pico-8 play session: hold → + tap 🅾, after a click and taps of 🅾, ❎, 🅾+❎, 🅾 in the second before t = 0

[t = 1 s] hold → ~1s, tap 🅾 ~2×
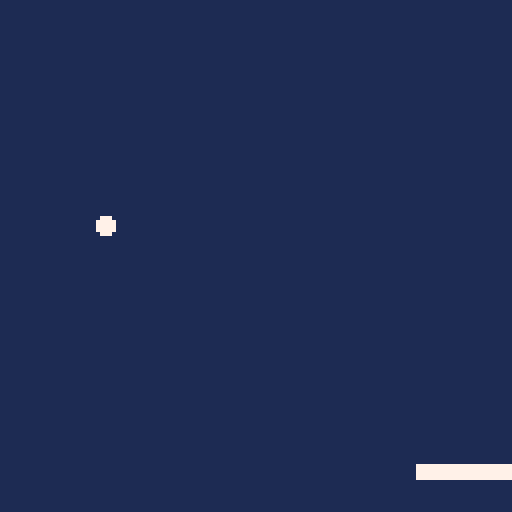

pico-8 cartridge
version 43
__lua__
function _init()
  btn_left  = 0
  btn_right = 1
  btn_up    = 2
  btn_down  = 3
  btn_x     = 4
  btn_o     = 5
  input = {}

  settings = settings or { palette_i = 1 }

  mode = "start"
end


function _update60()
  update_input()
  if mode == "start" then
    update_start()
  elseif mode == "game" then
    update_game()
  elseif mode == "gameover" then
    update_gameover()
  end
end


function _draw()
  cls(1)
  if mode == "start" then
    draw_start()
  elseif mode == "game" then
    draw_game()
  elseif mode == "gameover" then
    draw_gameover()
  end
end


function play_sfx(id)
  sfx(id)
end


function play_music(id)
  music(id)
end


-->8

function update_input(p)
  p = p or 0
  input.held = input.held or {}
  input.pressed = {}
  for b = 0, 5 do
    local down = btn(b, p)
    input.pressed[b] = down and not input.held[b]
    input.held[b] = down
  end
end


function btn_held(b)
  return input.held[b]
end


function btn_pressed(b)
  return input.pressed[b]
end


-->8


function update_start()
  if btn_pressed(btn_x) then
    init_game()
    mode = "game"
  end
end


function draw_start()
  -- print("breakout", 44, 50, 7)
  print("❎ start", 46, 70, 14)
end


-->8


function update_gameover()
  if btn_pressed(btn_x) then
    mode = "start"
  end
end


function draw_gameover()
  print("game over", 42, 55, 9)
  print("❎ to restart", 36, 70, 14)
end


-->8


pw = 24  -- paddle width
ph = 3   -- paddle height
br = 2   -- ball radius


function init_game()
  px = 64 - pw / 2
  py = 116
  bx = 64
  by = 108
  bdx = 1.5
  bdy = -1.5
end


function update_game()
  if btn_held(btn_left) then
    px = max(0, px - 2)
  end
  if btn_held(btn_right) then
    px = min(128 - pw, px + 2)
  end

  bx += bdx
  by += bdy

  -- wall bounces
  if bx - br < 0 then
    bx = br
    bdx = -bdx
  end
  if bx + br > 127 then
    bx = 127 - br
    bdx = -bdx
  end
  if by - br < 0 then
    by = br
    bdy = -bdy
  end

  -- paddle collision
  if by + br >= py and by + br <= py + ph + abs(bdy)
  and bx + br >= px and bx - br <= px + pw then
    by = py - br
    bdy = -abs(bdy)
    local hit = (bx - px) / pw  -- 0..1, affects bounce angle
    bdx = (hit - 0.5) * 4
  end

  -- ball lost
  if by - br > 128 then
    mode = "gameover"
  end
end


function draw_game()
  rectfill(px, py, px + pw, py + ph, 7)
  circfill(bx, by, br, 7)
end
__gfx__
00000000000000000000000000000000000000000000000000000000000000000000000000000000000000000000000000000000000000000000000000000000
00000000000000000000000000000000000000000000000000000000000000000000000000000000000000000000000000000000000000000000000000000000
00700700000000000000000000000000000000000000000000000000000000000000000000000000000000000000000000000000000000000000000000000000
00077000000000000000000000000000000000000000000000000000000000000000000000000000000000000000000000000000000000000000000000000000
00077000000000000000000000000000000000000000000000000000000000000000000000000000000000000000000000000000000000000000000000000000
00700700000000000000000000000000000000000000000000000000000000000000000000000000000000000000000000000000000000000000000000000000
